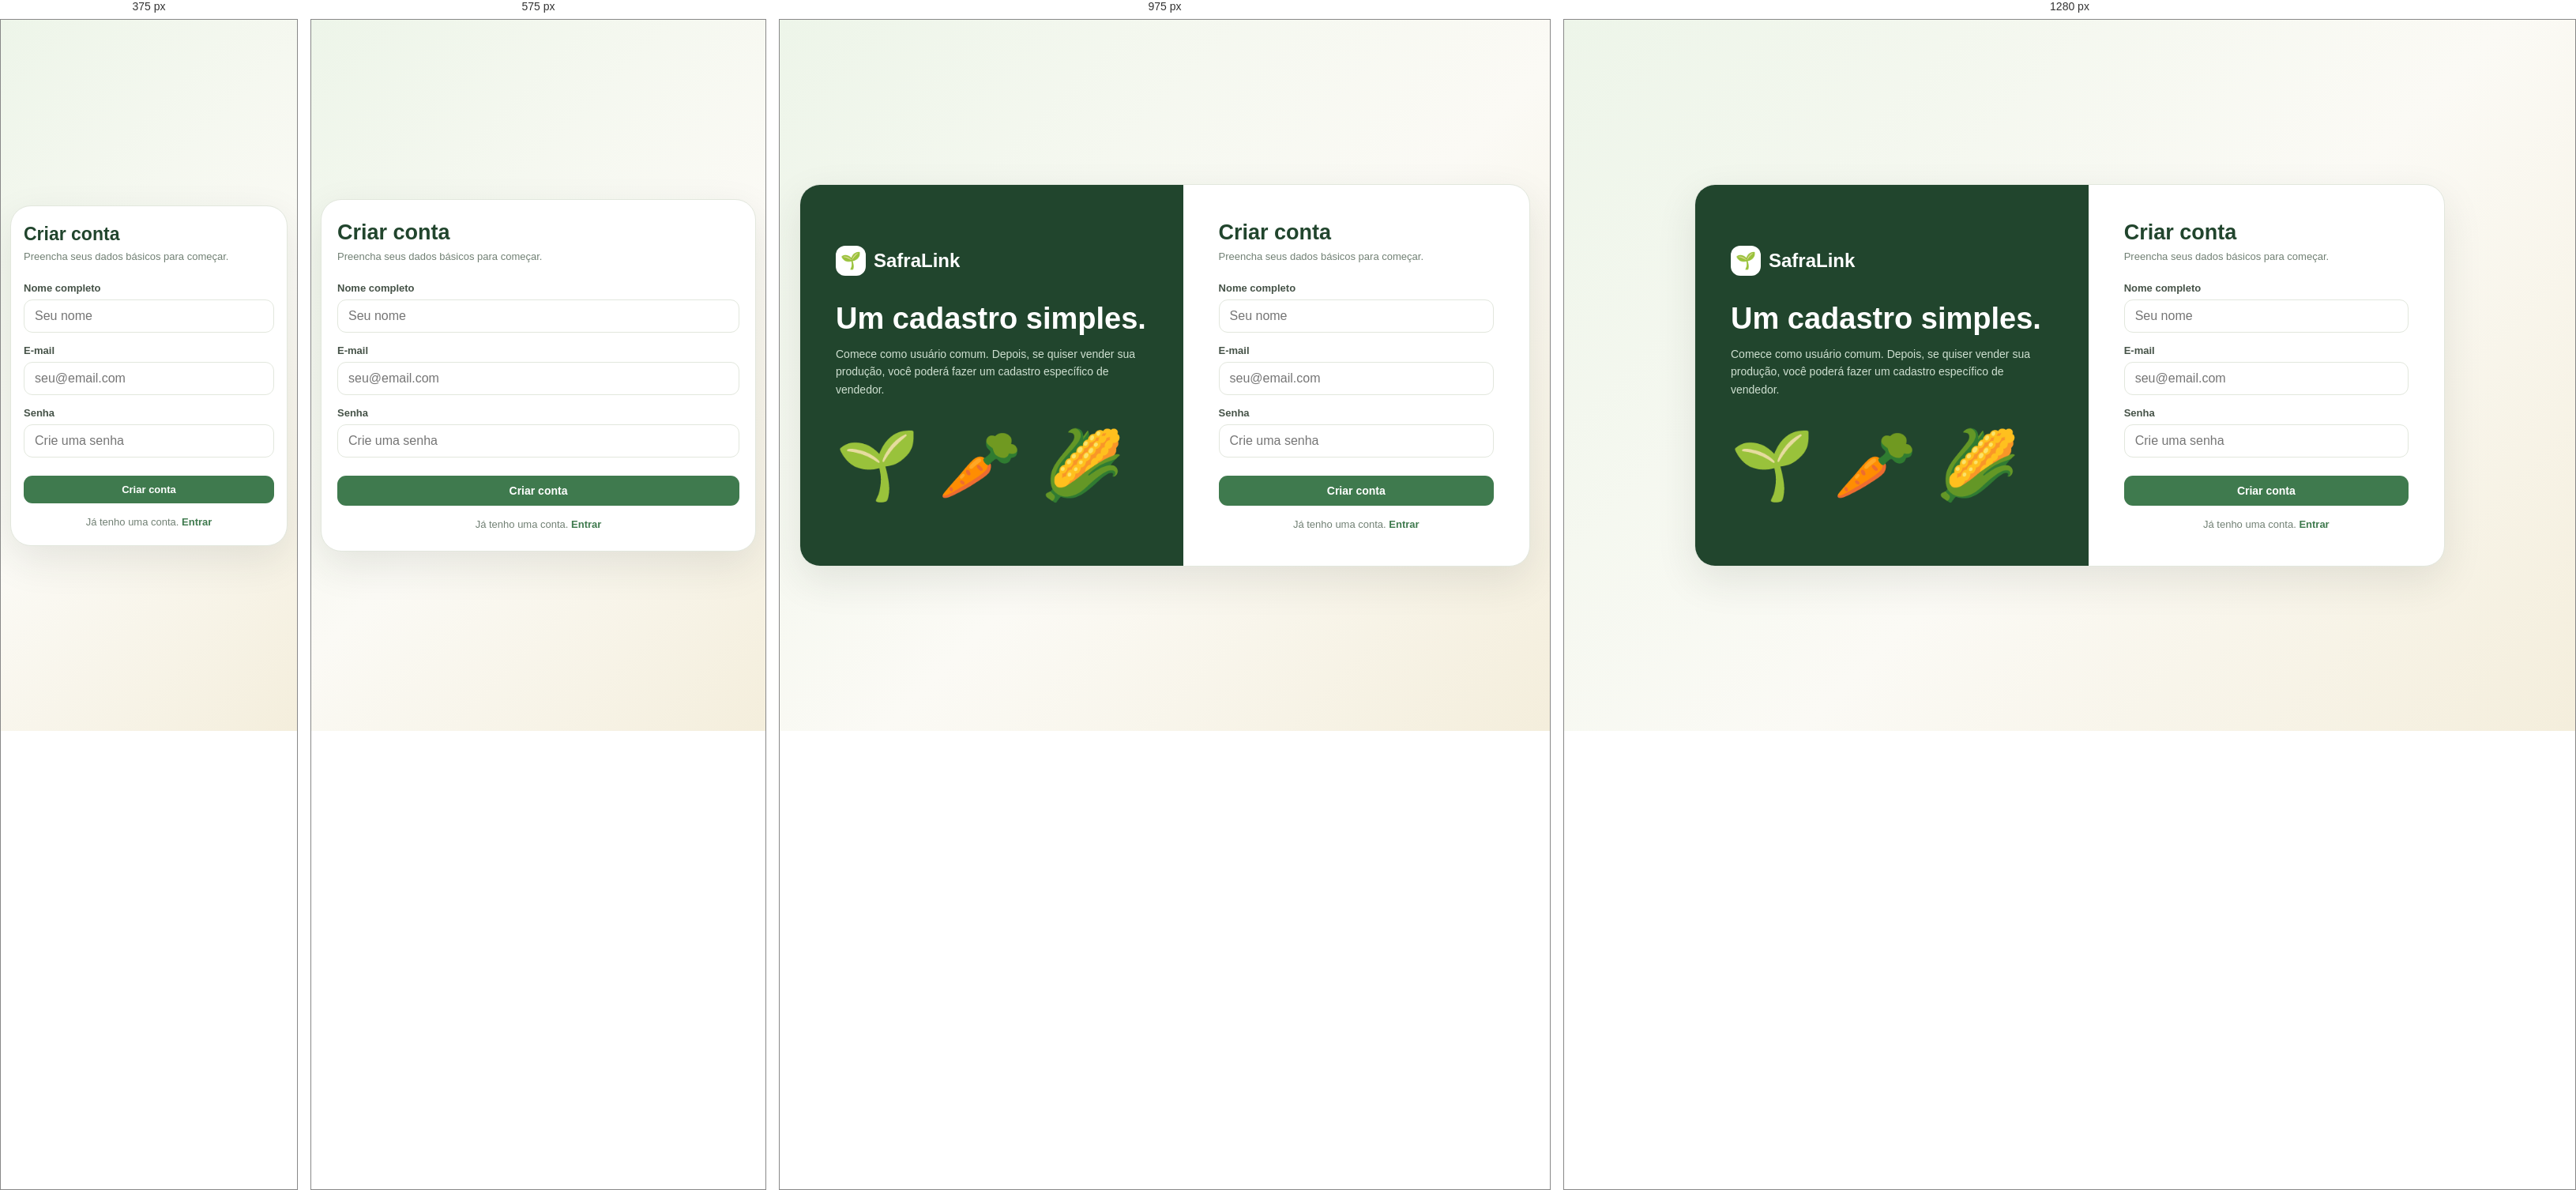
Rendered at 375 px, 575 px, 975 px and 1280 px, left to right.

<!-- file: cadastro.html -->
<!DOCTYPE html>
<html lang="pt-BR">

<head>

  <meta charset="UTF-8">

  <meta
    name="viewport"
    content="width=device-width,initial-scale=1.0"
  >

  <title>
    SafraLink — Cadastro
  </title>

  <link
    rel="stylesheet"
    href="css/style.css?v=3"
  >

</head>

<body>

  <main class="auth-page">

    <section class="auth">

      <div class="auth-side">

        <div class="brand">

          <div class="brand-mark">
            🌱
          </div>

          <span>
            SafraLink
          </span>

        </div>


        <h1>
          Um cadastro simples.
        </h1>


        <p>
          Comece como usuário comum. Depois, se quiser
          vender sua produção, você poderá fazer um
          cadastro específico de vendedor.
        </p>


        <div class="leafs">
          🌱 🥕 🌽
        </div>

      </div>


      <div class="auth-form">

        <h2>
          Criar conta
        </h2>

        <p>
          Preencha seus dados básicos para começar.
        </p>


        <form id="signup-form">

          <div class="field">

            <label>
              Nome completo
            </label>

            <input
              class="input"
              id="signup-name"
              required
              placeholder="Seu nome"
            >

          </div>


          <div class="field">

            <label>
              E-mail
            </label>

            <input
              class="input"
              id="signup-email"
              type="email"
              required
              placeholder="seu@email.com"
            >

          </div>


          <div class="field">

            <label>
              Senha
            </label>

            <input
              class="input"
              type="password"
              required
              placeholder="Crie uma senha"
            >

          </div>


          <button
            class="btn btn-primary"
            style="width:100%;margin-top:8px"
          >
            Criar conta
          </button>

        </form>


        <div class="auth-link">

          Já tenho uma conta.

          <a href="index.html">
            Entrar
          </a>

        </div>

      </div>

    </section>

  </main>


  <script src="https://cdn.jsdelivr.net/npm/@supabase/supabase-js@2"></script>
  <script src="js/app.js?v=3"></script>

</body>

</html>

/* @media block from style.css */
@media(max-width:1050px) {

  .grid-4 {
    grid-template-columns:repeat(2,1fr)
  }

  .product-grid {
    grid-template-columns:repeat(2,1fr)
  }

  .quick {
    grid-template-columns:repeat(2,1fr)
  }

}

/* @media block from style.css */
@media(max-width:780px) {

  .sidebar {
    width:70px;
    padding:20px 8px
  }

  .brand span,
  .nav a span:last-child,
  .user-mini>div:last-child {
    display:none
  }

  .brand {
    padding:0 7px 25px
  }

  .nav a {
    justify-content:center
  }

  .sidebar-bottom {
    padding:7px
  }

  .main {
    margin-left:70px;
    width:calc(100% - 70px);
    padding:22px 18px
  }

  .auth {
    grid-template-columns:1fr
  }

  .auth-side {
    display:none
  }

  .form-grid {
    grid-template-columns:1fr
  }

  .field.full {
    grid-column:auto
  }

  .hero-art {
    display:none
  }

  .product-grid {
    grid-template-columns:1fr
  }

  .grid-3,
  .grid-2 {
    grid-template-columns:1fr
  }

}

/* @media block from style.css */
@media(max-width:500px) {

  .grid-4,
  .quick {
    grid-template-columns:1fr
  }

  .topbar {
    align-items:flex-start
  }

  .top-actions .btn {
    display:none
  }

  /* Mantém o acesso ao perfil visível em telas muito pequenas.
     Ajuste exclusivo de responsividade. */
  .top-actions a[href="perfil.html"].btn {
    display:inline-flex;
    flex:0 0 auto;
    width:auto;
  }

  .searchbar {
    flex-direction:column
  }

}

/* @media block from style.css */
@media (max-width:760px){.product-detail-grid{grid-template-columns:1fr}.product-detail-main-photo{height:260px}.product-detail-dialog{padding:20px}}

/* @media block from style.css */
@media(max-width:650px){.product-request-grid{grid-template-columns:1fr}}

/* @media block from style.css */
@media(max-width:650px){.product-request-heading{flex-direction:column}.product-request-stock{width:100%;box-sizing:border-box}.product-request-grid{grid-template-columns:1fr}.delivery-options{grid-template-columns:1fr}}

/* @media block from style.css */
@media(max-width:650px){.interest-drawer-panel{width:min(330px,calc(100vw - 55px));max-height:78vh}.interest-drawer-toggle{width:42px;height:64px}}

/* @media block from style.css */
@media(max-width:650px){.profile-hero{align-items:flex-start;padding:18px!important}.profile-photo-wrap{width:90px;flex-basis:90px}.profile-photo{width:84px;height:84px}.profile-hero-copy h2{font-size:21px}.profile-section-card{padding:18px!important}.profile-document-row input{min-width:100%}}

/* @media block from style.css */
@media (max-width: 900px) {
  .main { padding-left:24px; padding-right:24px; }
  .hero { padding:24px; gap:20px; }
  .hero h2 { font-size:24px; }
  .section-head { gap:12px; }
  .form-card { max-width:100%; }
  .card { min-width:0; }
}

/* @media block from style.css */
@media (max-width: 650px) {
  .main {
    margin-left:70px;
    width:calc(100% - 70px);
    padding:18px 14px 34px;
  }

  .topbar {
    flex-wrap:wrap;
    gap:12px;
    margin-bottom:18px;
  }

  .page-title { min-width:0; flex:1 1 100%; }
  .page-title h1 { font-size:24px; }
  .page-title p { font-size:12px; line-height:1.45; }

  .top-actions {
    width:100%;
    justify-content:flex-start;
  }

  .top-actions .icon-btn { flex:0 0 42px; }

  .hero {
    padding:20px;
    flex-direction:column;
    align-items:flex-start;
    gap:0;
  }

  .hero h2 { font-size:22px; }
  .hero p { font-size:13px; }
  .hero-art { display:none; }

  .card { padding:16px; border-radius:15px; }

  .section-head {
    align-items:flex-start;
    flex-wrap:wrap;
  }

  .section-head h2 { font-size:18px; }

  .form-grid,
  .role-box,
  .product-request-grid {
    grid-template-columns:1fr;
  }

  .field.full { grid-column:auto; }

  .form-actions,
  .profile-actions,
  .product-detail-actions,
  .order-edit-actions {
    justify-content:stretch;
    flex-wrap:wrap;
  }

  .form-actions .btn,
  .profile-actions .btn,
  .product-detail-actions .btn,
  .order-edit-actions .btn {
    flex:1 1 160px;
    min-width:0;
  }

  .searchbar {
    flex-direction:column;
  }

  .searchbar .btn { width:100%; }

  .product-grid { grid-template-columns:1fr; }
  .product-photo { height:180px; }

  .table-wrap,
  .admin-table-wrap {
    max-width:100%;
    overflow-x:auto;
    -webkit-overflow-scrolling:touch;
  }

  .profile-hero {
    flex-direction:column;
    align-items:center;
    text-align:center;
  }

  .profile-hero-copy { width:100%; }
  .profile-photo-wrap { width:90px; flex-basis:auto; }

  .profile-document-row { align-items:stretch; }
  .profile-document-row input { min-width:0; width:100%; }

  .product-detail-modal { padding:12px; }
  .product-detail-dialog {
    width:100%;
    max-height:94vh;
    padding:18px;
    border-radius:17px;
  }

  .product-detail-title { font-size:25px; padding-right:28px; }
  .product-detail-main-photo { height:220px; }
  .product-request-box { padding:17px; }

  .order-edit-dialog {
    width:calc(100vw - 24px);
    max-width:none;
    padding:18px;
  }

  .auth-page { padding:12px; }
  .auth-form { padding:26px 20px; }
  .role-option { padding:12px; }

  .buyer-message-widget {
    padding:16px;
  }

  .buyer-message-widget-head {
    flex-direction:column;
    gap:10px;
  }
}

/* @media block from style.css */
@media (max-width: 480px) {
  .sidebar {
    width:60px;
    padding:16px 6px;
  }

  .brand { padding:0 5px 22px; }
  .brand-mark { width:38px; height:38px; }

  .nav a {
    min-height:44px;
    padding:10px 6px;
  }

  .nav-icon { width:100%; }

  .sidebar-bottom { padding:5px; }
  .user-mini { justify-content:center; }

  .main {
    margin-left:60px;
    width:calc(100% - 60px);
    padding:16px 10px 28px;
  }

  .page-title h1 { font-size:21px; }
  .page-title p { font-size:11px; }

  .card { padding:14px; }

  .btn {
    font-size:13px;
    padding:10px 13px;
  }

  .stat-number { font-size:25px; }

  .quick { grid-template-columns:1fr; }

  .product-body { padding:15px; }
  .product-photo { height:160px; }

  .auth-form { padding:22px 16px; }
  .auth-form h2 { font-size:23px; }

  .profile-photo { width:78px; height:78px; }
  .profile-photo-wrap { width:84px; }

  .product-detail-main-photo { height:185px; }
  .product-detail-dialog { padding:15px; }

  .modal,
  .product-detail-modal,
  .order-edit-modal {
    padding:8px;
  }
}